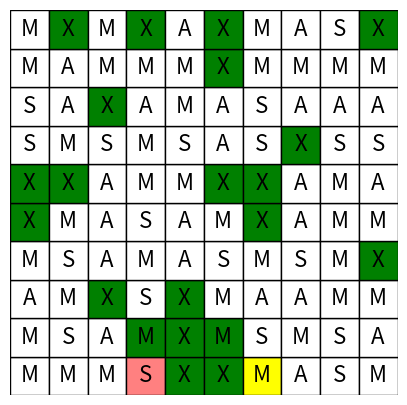

Python code for this plot: (Note: this script raises an exception after producing the figure.)
# made with o1! i don't use llms for the actual aoc code 😇

import matplotlib.pyplot as plt
import matplotlib.patches as patches
from matplotlib.animation import FuncAnimation
import matplotlib.colors as mcolors  # Import matplotlib.colors
import numpy as np
import copy
from tqdm import tqdm

# Global variables for controlling animation speed and durations
ANIMATION_INTERVAL = 60  # Time between frames in milliseconds
CELL_HIGHLIGHT_DURATION = 1  # Number of frames a cell remains highlighted when being checked
COLOR_HOLD_DURATION = 1  # Number of frames a color change lasts (e.g., red before fading)
FADE_DURATION = 10  # Number of frames over which the cell fades from color to white

def moore_neighbors():
    # Adjusted to search neighbors left-to-right, top-to-bottom
    for dy in [-1, 0, 1]:
        for dx in [-1, 0, 1]:
            if not (dx == 0 and dy == 0):  # Exclude the current cell (0, 0)
                yield dx, dy

def update_fading_cells(fading_cells):
    cells_to_remove = []
    for cell in fading_cells:
        initial_color, fade_time = fading_cells[cell]
        fade_time -= 1
        if fade_time <= 0:
            cells_to_remove.append(cell)
        else:
            fading_cells[cell] = (initial_color, fade_time)
    for cell in cells_to_remove:
        del fading_cells[cell]

def get_fade_color(initial_color, fade_time):
    fraction = fade_time / FADE_DURATION
    color_vec = np.array(mcolors.to_rgb(color_map[initial_color]))  # Use mcolors.to_rgb
    white_color = np.array([1, 1, 1])
    color = fraction * color_vec + (1 - fraction) * white_color
    return color

# Updated color map with "skyblue" for a slightly darker blue
color_map = {
    'skyblue': 'skyblue',
    'red': 'red',
    'yellow': 'yellow',
    'green': 'green',
    'white': 'white'
}

def search_around(idx, char, grid, current_seqs, frames, grid_colors, fading_cells):
    row, col = idx
    grid_shape = (len(grid), len(grid[0]))
    matches = []
    # Check the Moore neighborhood around the current idx for next char
    for dx, dy in moore_neighbors():
        i = row + dy
        j = col + dx
        if (0 <= i < grid_shape[0]) and (0 <= j < grid_shape[1]):
            # Skip cells already part of a sequence (green cells)
            if grid_colors.get((i, j)) == 'green':
                continue
            # Remove cell from fading_cells if it's there
            if (i, j) in fading_cells:
                del fading_cells[(i, j)]
            # Highlight the cell being checked
            grid_colors[(i, j)] = 'yellow'
            for _ in range(CELL_HIGHLIGHT_DURATION):
                update_fading_cells(fading_cells)
                frames.append({'grid_colors': copy.deepcopy(grid_colors),
                               'fading_cells': copy.deepcopy(fading_cells)})
            if grid[i][j] == char:
                matches.append((i, j))
                grid_colors[(i, j)] = 'green'  # Keep it green permanently
                # Remove from fading_cells to ensure green appears immediately
                if (i, j) in fading_cells:
                    del fading_cells[(i, j)]
                for _ in range(COLOR_HOLD_DURATION):
                    update_fading_cells(fading_cells)
                    frames.append({'grid_colors': copy.deepcopy(grid_colors),
                                   'fading_cells': copy.deepcopy(fading_cells)})
            else:
                # Immediately change to red
                grid_colors[(i, j)] = 'red'
                for _ in range(COLOR_HOLD_DURATION):
                    update_fading_cells(fading_cells)
                    frames.append({'grid_colors': copy.deepcopy(grid_colors),
                                   'fading_cells': copy.deepcopy(fading_cells)})
                # Start fading from red
                grid_colors.pop((i, j))
                fading_cells[(i, j)] = ('red', FADE_DURATION)
    return matches

def find_sequences(seqs, char, grid, frames, grid_colors, fading_cells):
    new_seqs = []
    for seq in seqs:
        matches = []
        # Find if char touches last idx in the sequence
        if len(seq) == 1:
            # In the case where we only have 'X', check all neighbors
            matches = search_around(seq[0], char, grid, set([idx for s in seqs for idx in s]),
                                    frames, grid_colors, fading_cells)
            for match in matches:
                new_seqs.append(seq + [match])
        else:
            # Otherwise, we need to check in the same direction
            penu_idx, final_idx = seq[-2:]  # Penultimate idx --> final idx
            dir_vec = [final_idx[i] - penu_idx[i] for i in (0, 1)]  # Direction vector
            i, j = [final_idx[i] + dir_vec[i] for i in (0, 1)]  # New idx
            if (0 <= i < len(grid)) and (0 <= j < len(grid[0])):
                # Skip cells already part of a sequence (green cells)
                if grid_colors.get((i, j)) == 'green':
                    continue
                # Remove cell from fading_cells if it's there
                if (i, j) in fading_cells:
                    del fading_cells[(i, j)]
                # Highlight the cell being checked
                grid_colors[(i, j)] = 'yellow'
                for _ in range(CELL_HIGHLIGHT_DURATION):
                    update_fading_cells(fading_cells)
                    frames.append({'grid_colors': copy.deepcopy(grid_colors),
                                   'fading_cells': copy.deepcopy(fading_cells)})
                if grid[i][j] == char:
                    matches = [(i, j)]  # There can only be one match in this direction
                    grid_colors[(i, j)] = 'green'  # Keep it green permanently
                    # Remove from fading_cells to ensure green appears immediately
                    if (i, j) in fading_cells:
                        del fading_cells[(i, j)]
                    for _ in range(COLOR_HOLD_DURATION):
                        update_fading_cells(fading_cells)
                        frames.append({'grid_colors': copy.deepcopy(grid_colors),
                                       'fading_cells': copy.deepcopy(fading_cells)})
                    new_seqs.append(seq + [(i, j)])
                else:
                    # Immediately change to red
                    grid_colors[(i, j)] = 'red'
                    for _ in range(COLOR_HOLD_DURATION):
                        update_fading_cells(fading_cells)
                        frames.append({'grid_colors': copy.deepcopy(grid_colors),
                                       'fading_cells': copy.deepcopy(fading_cells)})
                    # Start fading from red
                    grid_colors.pop((i, j))
                    fading_cells[(i, j)] = ('red', FADE_DURATION)
    return new_seqs

def visualize_search(grid, frames):
    fig, ax = plt.subplots(figsize=(5, 5))
    ax.set_xticks([])
    ax.set_yticks([])
    ax.invert_yaxis()
    plt.axis('off')

    rects = {}
    texts = {}

    # Draw the grid and store rectangle patches and texts
    for i in range(len(grid)):
        for j in range(len(grid[0])):
            rect = patches.Rectangle((j, i), 1, 1, linewidth=1,
                                     edgecolor='black', facecolor='white')
            ax.add_patch(rect)
            rects[(i, j)] = rect
            text = ax.text(j + 0.5, i + 0.5, grid[i][j], fontsize=16,
                           ha='center', va='center', color='black')
            texts[(i, j)] = text

    ax.set_xlim(0, len(grid[0]))
    ax.set_ylim(0, len(grid))

    # Create a function to update the progress bar
    num_frames = len(frames)
    pbar = tqdm(total=num_frames, desc='Saving animation')

    def update(frame_index):
        frame = frames[frame_index]
        grid_colors = frame['grid_colors']
        fading_cells = frame['fading_cells']
        # Update cells based on priority
        for (i, j) in rects:
            if (i, j) in grid_colors:
                rects[(i, j)].set_facecolor(grid_colors[(i, j)])
            elif (i, j) in fading_cells:
                initial_color, fade_time = fading_cells[(i, j)]
                color = get_fade_color(initial_color, fade_time)
                rects[(i, j)].set_facecolor(color)
            else:
                rects[(i, j)].set_facecolor('white')
        pbar.update(1)
        return rects.values()

    ani = FuncAnimation(fig, update, frames=range(len(frames)), blit=False,
                        interval=ANIMATION_INTERVAL, repeat=False)

    # Save the animation as a video file
    ani.save('animation.mp4', writer='ffmpeg', fps=1000 // ANIMATION_INTERVAL)

    pbar.close()

def task_one_with_visualization(input_grid):
    """
    Given a crossword puzzle, find all instances
    of 'XMAS' horizontally, vertically, diagonally, backwards,
    and visualize the search process.
    """
    grid = [list(line) for line in input_grid]

    # Initialize grid colors
    grid_colors = {}  # Cells with permanent colors (e.g., 'green')

    # Prepare frames for animation
    frames = []

    # Initialize fading cells
    fading_cells = {}

    # Find all instances of 'X' and highlight them
    seqs = []
    for i in range(len(grid)):
        for j in range(len(grid[0])):
            # Remove cell from fading_cells if it's there
            if (i, j) in fading_cells:
                del fading_cells[(i, j)]
            # Highlight the cell being examined
            grid_colors[(i, j)] = 'skyblue'
            for _ in range(CELL_HIGHLIGHT_DURATION):
                update_fading_cells(fading_cells)
                frames.append({'grid_colors': copy.deepcopy(grid_colors),
                               'fading_cells': copy.deepcopy(fading_cells)})
            if grid[i][j] == "X":
                seqs.append([(i, j)])  # Add [idx1] to full list
                grid_colors[(i, j)] = 'green'  # Keep it green permanently
                # Remove from fading_cells to ensure green appears immediately
                if (i, j) in fading_cells:
                    del fading_cells[(i, j)]
                for _ in range(COLOR_HOLD_DURATION):
                    update_fading_cells(fading_cells)
                    frames.append({'grid_colors': copy.deepcopy(grid_colors),
                                   'fading_cells': copy.deepcopy(fading_cells)})
            else:
                # Start fading from skyblue
                grid_colors.pop((i, j))
                fading_cells[(i, j)] = ('skyblue', FADE_DURATION)
                update_fading_cells(fading_cells)
                frames.append({'grid_colors': copy.deepcopy(grid_colors),
                               'fading_cells': copy.deepcopy(fading_cells)})

    # After the initial search, ensure all non-'X' cells continue fading
    update_fading_cells(fading_cells)
    frames.append({'grid_colors': copy.deepcopy(grid_colors),
                   'fading_cells': copy.deepcopy(fading_cells)})

    # Search for 'M', 'A', 'S'
    for char in "MAS":
        seqs = find_sequences(seqs, char, grid, frames, grid_colors, fading_cells)

    # Visualize the search and save the animation
    visualize_search(grid, frames)

    return len(seqs)

if __name__ == "__main__":
    # Example puzzle
    grid = [
        "MMMSXXMASM",
        "MSAMXMSMSA",
        "AMXSXMAAMM",
        "MSAMASMSMX",
        "XMASAMXAMM",
        "XXAMMXXAMA",
        "SMSMSASXSS",
        "SAXAMASAAA",
        "MAMMMXMMMM",
        "MXMXAXMASX"
    ]
    count = task_one_with_visualization(grid)
    print(f"Total sequences found: {count}")
